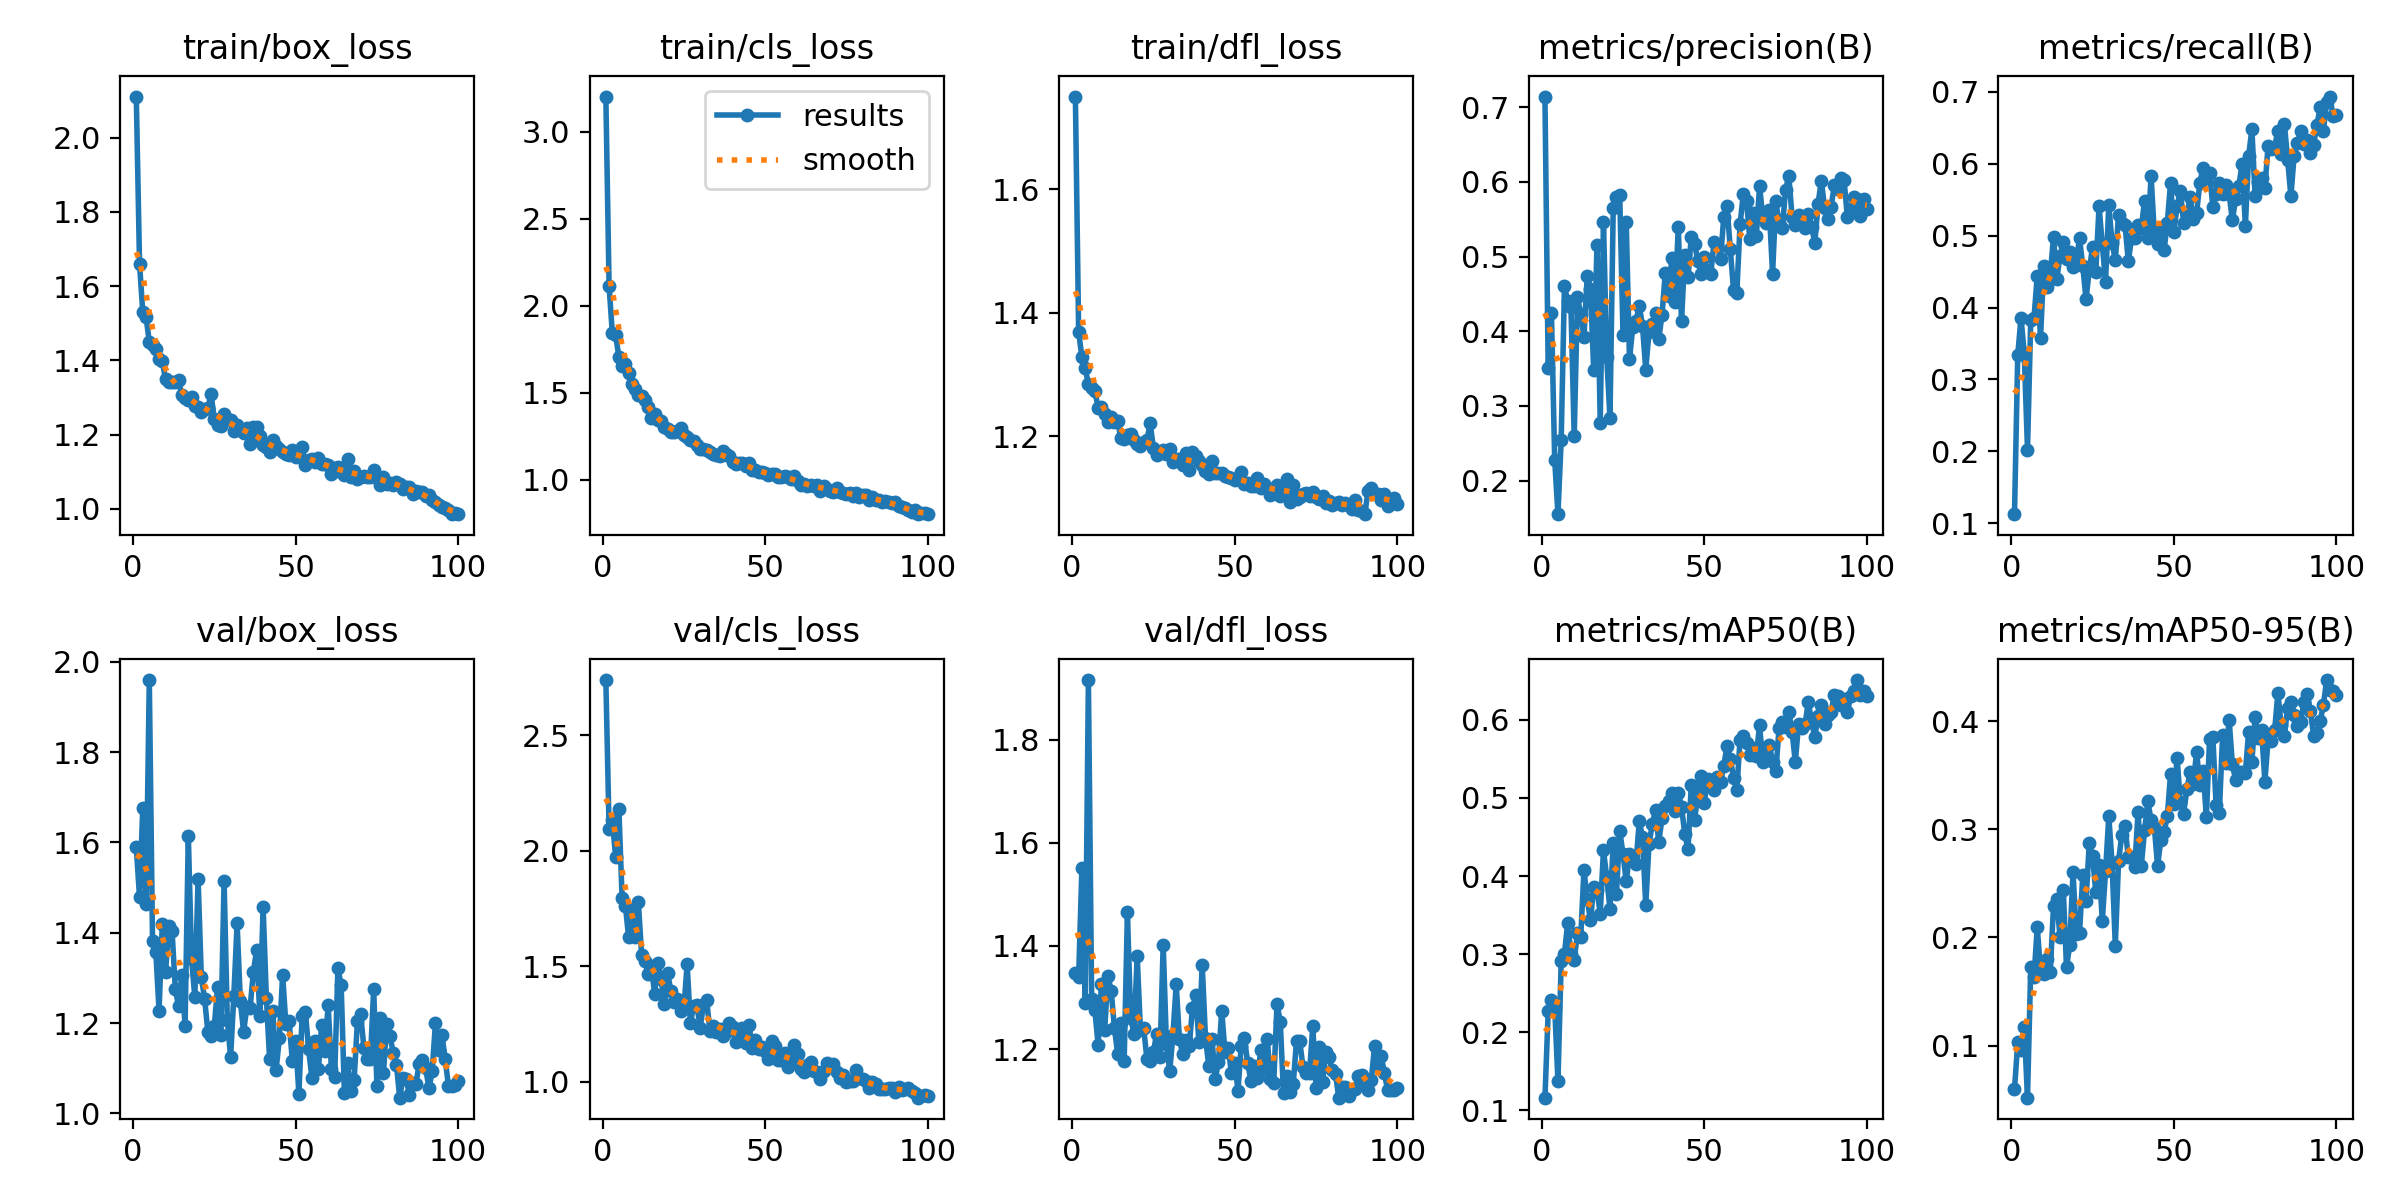

Source data for this figure (header and first rows):
epoch, time, train/box_loss, train/cls_loss, train/dfl_loss, metrics/precision(B), metrics/recall(B), metrics/mAP50(B), metrics/mAP50-95(B), val/box_loss, val/cls_loss, val/dfl_loss, lr/pg0, lr/pg1, lr/pg2
1, 175, 2.111, 3.203, 1.75, 0.7143, 0.1125, 0.1161, 0.05962, 1.59, 2.738, 1.348, 0.0003299, 0.0003299, 0.0003299
2, 312.3, 1.659, 2.111, 1.369, 0.3508, 0.334, 0.2266, 0.1029, 1.478, 2.093, 1.34, 0.0006567, 0.0006567, 0.0006567
3, 469.5, 1.529, 1.842, 1.328, 0.4243, 0.3855, 0.2412, 0.09608, 1.677, 2.13, 1.55, 0.0009768, 0.0009768, 0.0009768
4, 617.5, 1.517, 1.832, 1.31, 0.228, 0.3366, 0.2319, 0.1168, 1.463, 1.973, 1.288, 0.0009703, 0.0009703, 0.0009703
5, 757.9, 1.45, 1.706, 1.284, 0.1551, 0.2019, 0.1369, 0.05183, 1.959, 2.18, 1.915, 0.0009604, 0.0009604, 0.0009604
6, 894.6, 1.442, 1.656, 1.279, 0.2551, 0.3822, 0.2907, 0.1727, 1.381, 1.795, 1.298, 0.0009505, 0.0009505, 0.0009505
7, 1030, 1.43, 1.663, 1.273, 0.4602, 0.3855, 0.3007, 0.1636, 1.358, 1.762, 1.275, 0.0009406, 0.0009406, 0.0009406
8, 1171, 1.404, 1.616, 1.245, 0.4404, 0.4442, 0.3399, 0.2094, 1.227, 1.626, 1.207, 0.0009307, 0.0009307, 0.0009307
9, 1321, 1.398, 1.55, 1.247, 0.4324, 0.3576, 0.3002, 0.1698, 1.419, 1.732, 1.326, 0.0009208, 0.0009208, 0.0009208
10, 1463, 1.349, 1.519, 1.236, 0.2591, 0.4576, 0.2925, 0.1664, 1.313, 1.624, 1.237, 0.0009109, 0.0009109, 0.0009109
11, 1600, 1.341, 1.484, 1.223, 0.4453, 0.4289, 0.3265, 0.1798, 1.414, 1.777, 1.341, 0.000901, 0.000901, 0.000901
12, 1737, 1.341, 1.482, 1.232, 0.4234, 0.4456, 0.3215, 0.168, 1.404, 1.548, 1.313, 0.0008911, 0.0008911, 0.0008911
13, 1873, 1.341, 1.457, 1.223, 0.392, 0.4984, 0.4077, 0.229, 1.276, 1.52, 1.241, 0.0008812, 0.0008812, 0.0008812
14, 2015, 1.346, 1.416, 1.224, 0.4738, 0.4396, 0.3704, 0.2352, 1.237, 1.464, 1.191, 0.0008713, 0.0008713, 0.0008713
15, 2169, 1.306, 1.357, 1.197, 0.4567, 0.4715, 0.3431, 0.2006, 1.306, 1.499, 1.25, 0.0008614, 0.0008614, 0.0008614
16, 2310, 1.298, 1.377, 1.196, 0.348, 0.4916, 0.3865, 0.2442, 1.194, 1.38, 1.177, 0.0008515, 0.0008515, 0.0008515
17, 2446, 1.294, 1.34, 1.202, 0.515, 0.467, 0.3826, 0.1726, 1.615, 1.512, 1.465, 0.0008416, 0.0008416, 0.0008416
18, 2580, 1.302, 1.338, 1.203, 0.2775, 0.4776, 0.3518, 0.1933, 1.341, 1.442, 1.261, 0.0008317, 0.0008317, 0.0008317
19, 2716, 1.277, 1.302, 1.194, 0.5466, 0.4557, 0.433, 0.2604, 1.258, 1.335, 1.23, 0.0008218, 0.0008218, 0.0008218
20, 2857, 1.274, 1.293, 1.187, 0.3657, 0.4641, 0.3982, 0.2031, 1.52, 1.468, 1.38, 0.0008119, 0.0008119, 0.0008119
21, 3006, 1.26, 1.272, 1.184, 0.2836, 0.4965, 0.3577, 0.2045, 1.301, 1.392, 1.237, 0.000802, 0.000802, 0.000802
22, 3149, 1.268, 1.271, 1.191, 0.5656, 0.4574, 0.442, 0.2575, 1.255, 1.344, 1.24, 0.0007921, 0.0007921, 0.0007921
23, 3292, 1.272, 1.281, 1.193, 0.5802, 0.4115, 0.3774, 0.2342, 1.181, 1.356, 1.181, 0.0007822, 0.0007822, 0.0007822
24, 3437, 1.308, 1.297, 1.221, 0.5826, 0.452, 0.4579, 0.2876, 1.172, 1.306, 1.177, 0.0007723, 0.0007723, 0.0007723
25, 3576, 1.242, 1.256, 1.18, 0.3956, 0.484, 0.4285, 0.275, 1.195, 1.317, 1.195, 0.0007624, 0.0007624, 0.0007624
26, 3712, 1.227, 1.244, 1.17, 0.5467, 0.4492, 0.393, 0.2422, 1.279, 1.509, 1.23, 0.0007525, 0.0007525, 0.0007525
27, 3847, 1.224, 1.225, 1.173, 0.3625, 0.5406, 0.4278, 0.2672, 1.174, 1.252, 1.185, 0.0007426, 0.0007426, 0.0007426
28, 3983, 1.256, 1.221, 1.177, 0.4051, 0.4877, 0.4261, 0.2154, 1.515, 1.327, 1.402, 0.0007327, 0.0007327, 0.0007327
29, 4120, 1.241, 1.199, 1.171, 0.4141, 0.436, 0.4158, 0.2612, 1.207, 1.329, 1.209, 0.0007228, 0.0007228, 0.0007228
30, 4255, 1.24, 1.176, 1.178, 0.434, 0.5426, 0.4699, 0.3121, 1.124, 1.233, 1.157, 0.0007129, 0.0007129, 0.0007129
31, 4392, 1.209, 1.174, 1.159, 0.4073, 0.4901, 0.4499, 0.269, 1.261, 1.329, 1.227, 0.000703, 0.000703, 0.000703
32, 4528, 1.226, 1.172, 1.162, 0.3486, 0.466, 0.3625, 0.1926, 1.421, 1.351, 1.325, 0.0006931, 0.0006931, 0.0006931
33, 4662, 1.212, 1.157, 1.163, 0.3985, 0.5283, 0.4406, 0.2704, 1.248, 1.22, 1.219, 0.0006832, 0.0006832, 0.0006832
34, 4798, 1.205, 1.15, 1.154, 0.4101, 0.5175, 0.4662, 0.2951, 1.181, 1.24, 1.191, 0.0006733, 0.0006733, 0.0006733
35, 4933, 1.217, 1.141, 1.172, 0.4245, 0.5143, 0.4842, 0.3028, 1.236, 1.216, 1.218, 0.0006634, 0.0006634, 0.0006634
36, 5069, 1.173, 1.133, 1.145, 0.3894, 0.4645, 0.4435, 0.2741, 1.234, 1.227, 1.206, 0.0006535, 0.0006535, 0.0006535
37, 5206, 1.221, 1.162, 1.174, 0.4217, 0.4967, 0.4738, 0.2749, 1.313, 1.198, 1.279, 0.0006436, 0.0006436, 0.0006436
38, 5341, 1.22, 1.145, 1.167, 0.4779, 0.4973, 0.4896, 0.2656, 1.362, 1.214, 1.304, 0.0006337, 0.0006337, 0.0006337
39, 5477, 1.197, 1.138, 1.159, 0.4471, 0.515, 0.4957, 0.3158, 1.217, 1.253, 1.213, 0.0006238, 0.0006238, 0.0006238
40, 5613, 1.172, 1.103, 1.153, 0.4981, 0.5102, 0.5069, 0.2665, 1.457, 1.237, 1.363, 0.0006139, 0.0006139, 0.0006139
41, 5749, 1.167, 1.092, 1.143, 0.4392, 0.5487, 0.4838, 0.299, 1.256, 1.171, 1.222, 0.000604, 0.000604, 0.000604
42, 5885, 1.152, 1.095, 1.139, 0.5394, 0.4961, 0.5059, 0.3258, 1.12, 1.195, 1.168, 0.0005941, 0.0005941, 0.0005941
43, 6020, 1.185, 1.095, 1.159, 0.4132, 0.583, 0.4887, 0.3089, 1.226, 1.233, 1.22, 0.0005842, 0.0005842, 0.0005842
44, 6156, 1.168, 1.078, 1.14, 0.5025, 0.5035, 0.454, 0.3025, 1.097, 1.167, 1.142, 0.0005743, 0.0005743, 0.0005743
45, 6292, 1.161, 1.096, 1.14, 0.4721, 0.4887, 0.434, 0.266, 1.166, 1.246, 1.174, 0.0005644, 0.0005644, 0.0005644
46, 6428, 1.154, 1.057, 1.139, 0.5264, 0.5111, 0.5168, 0.2903, 1.306, 1.146, 1.275, 0.0005545, 0.0005545, 0.0005545
47, 6564, 1.148, 1.055, 1.136, 0.5175, 0.4795, 0.4713, 0.2974, 1.198, 1.181, 1.194, 0.0005446, 0.0005446, 0.0005446
48, 6699, 1.145, 1.045, 1.135, 0.4947, 0.5178, 0.5039, 0.3124, 1.204, 1.142, 1.203, 0.0005347, 0.0005347, 0.0005347
49, 6835, 1.158, 1.042, 1.131, 0.4765, 0.5737, 0.5276, 0.3513, 1.115, 1.15, 1.153, 0.0005248, 0.0005248, 0.0005248
50, 6970, 1.139, 1.039, 1.128, 0.4992, 0.5047, 0.494, 0.3231, 1.161, 1.133, 1.173, 0.0005149, 0.0005149, 0.0005149
51, 7110, 1.144, 1.028, 1.13, 0.4803, 0.541, 0.5244, 0.3662, 1.044, 1.099, 1.12, 0.000505, 0.000505, 0.000505
52, 7246, 1.168, 1.032, 1.142, 0.4771, 0.5624, 0.5208, 0.325, 1.216, 1.176, 1.207, 0.0004951, 0.0004951, 0.0004951
53, 7381, 1.118, 1.031, 1.122, 0.5191, 0.5181, 0.5105, 0.3145, 1.224, 1.154, 1.221, 0.0004852, 0.0004852, 0.0004852
54, 7517, 1.131, 1.017, 1.124, 0.5162, 0.5294, 0.5273, 0.3369, 1.142, 1.092, 1.172, 0.0004753, 0.0004753, 0.0004753
55, 7654, 1.133, 1.014, 1.12, 0.4966, 0.5534, 0.52, 0.3527, 1.079, 1.093, 1.138, 0.0004654, 0.0004654, 0.0004654
56, 7790, 1.125, 1.02, 1.12, 0.5535, 0.5227, 0.5413, 0.3419, 1.161, 1.125, 1.168, 0.0004555, 0.0004555, 0.0004555
57, 7925, 1.136, 1.013, 1.132, 0.5677, 0.5311, 0.5667, 0.3719, 1.098, 1.061, 1.144, 0.0004456, 0.0004456, 0.0004456
58, 8061, 1.122, 1.005, 1.116, 0.5099, 0.5737, 0.5494, 0.3409, 1.195, 1.083, 1.198, 0.0004357, 0.0004357, 0.0004357
59, 8197, 1.121, 1.021, 1.123, 0.4552, 0.5946, 0.5262, 0.3544, 1.139, 1.159, 1.162, 0.0004258, 0.0004258, 0.0004258
60, 8332, 1.118, 0.9926, 1.117, 0.4511, 0.5805, 0.5102, 0.3118, 1.241, 1.121, 1.219, 0.0004159, 0.0004159, 0.0004159
... 40 more rows
